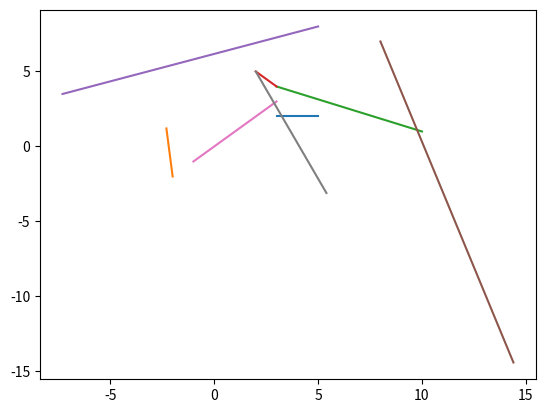

Python code for this plot:
import matplotlib.pyplot as plt
import math

def draw_line(point1, point2):
  plt.plot([point1[0], point2[0]], [point1[1], point2[1]])

def line_intersection(line1, line2):
  xdiff = (line1[0][0] - line1[1][0], line2[0][0] - line2[1][0])
  ydiff = (line1[0][1] - line1[1][1], line2[0][1] - line2[1][1])

  def det(a, b):
      return a[0] * b[1] - a[1] * b[0]

  div = det(xdiff, ydiff)
  if div == 0:
     raise Exception('lines do not intersect')

  d = (det(*line1), det(*line2))
  x = det(d, xdiff) / div
  y = det(d, ydiff) / div
  return x, y

def line_angle(line):
  return math.atan2(line[1][1] - line[0][1], line[1][0] - line[0][0])

points = [(5,2), (3,2), (-2.3,1.2), (-2,-2), (3,4), (10,1), (2,5), (3,4), (5,8), (-7.3,3.5), (14.4,-14.4), (8,7), (3,3), (-1,-1), (2,5), (5.4,-3.1)]

for i in range(0, len(points), 2):
  draw_line(points[i], points[i+1])

plt.show()

for i in range(0, len(points), 2):
  for j in range(i+2, len(points), 2):
      intersection = line_intersection((points[i], points[i+1]), (points[j], points[j+1]))
      print(f"Intersection of line {i} and {j}: {intersection}")
      angle1 = line_angle((points[i], points[i+1]))
      angle2 = line_angle((points[j], points[j+1]))
      angle_diff = abs(angle1 - angle2)
      print(f"Angle difference between line {i} and {j}: {math.degrees(angle_diff)} degrees")
